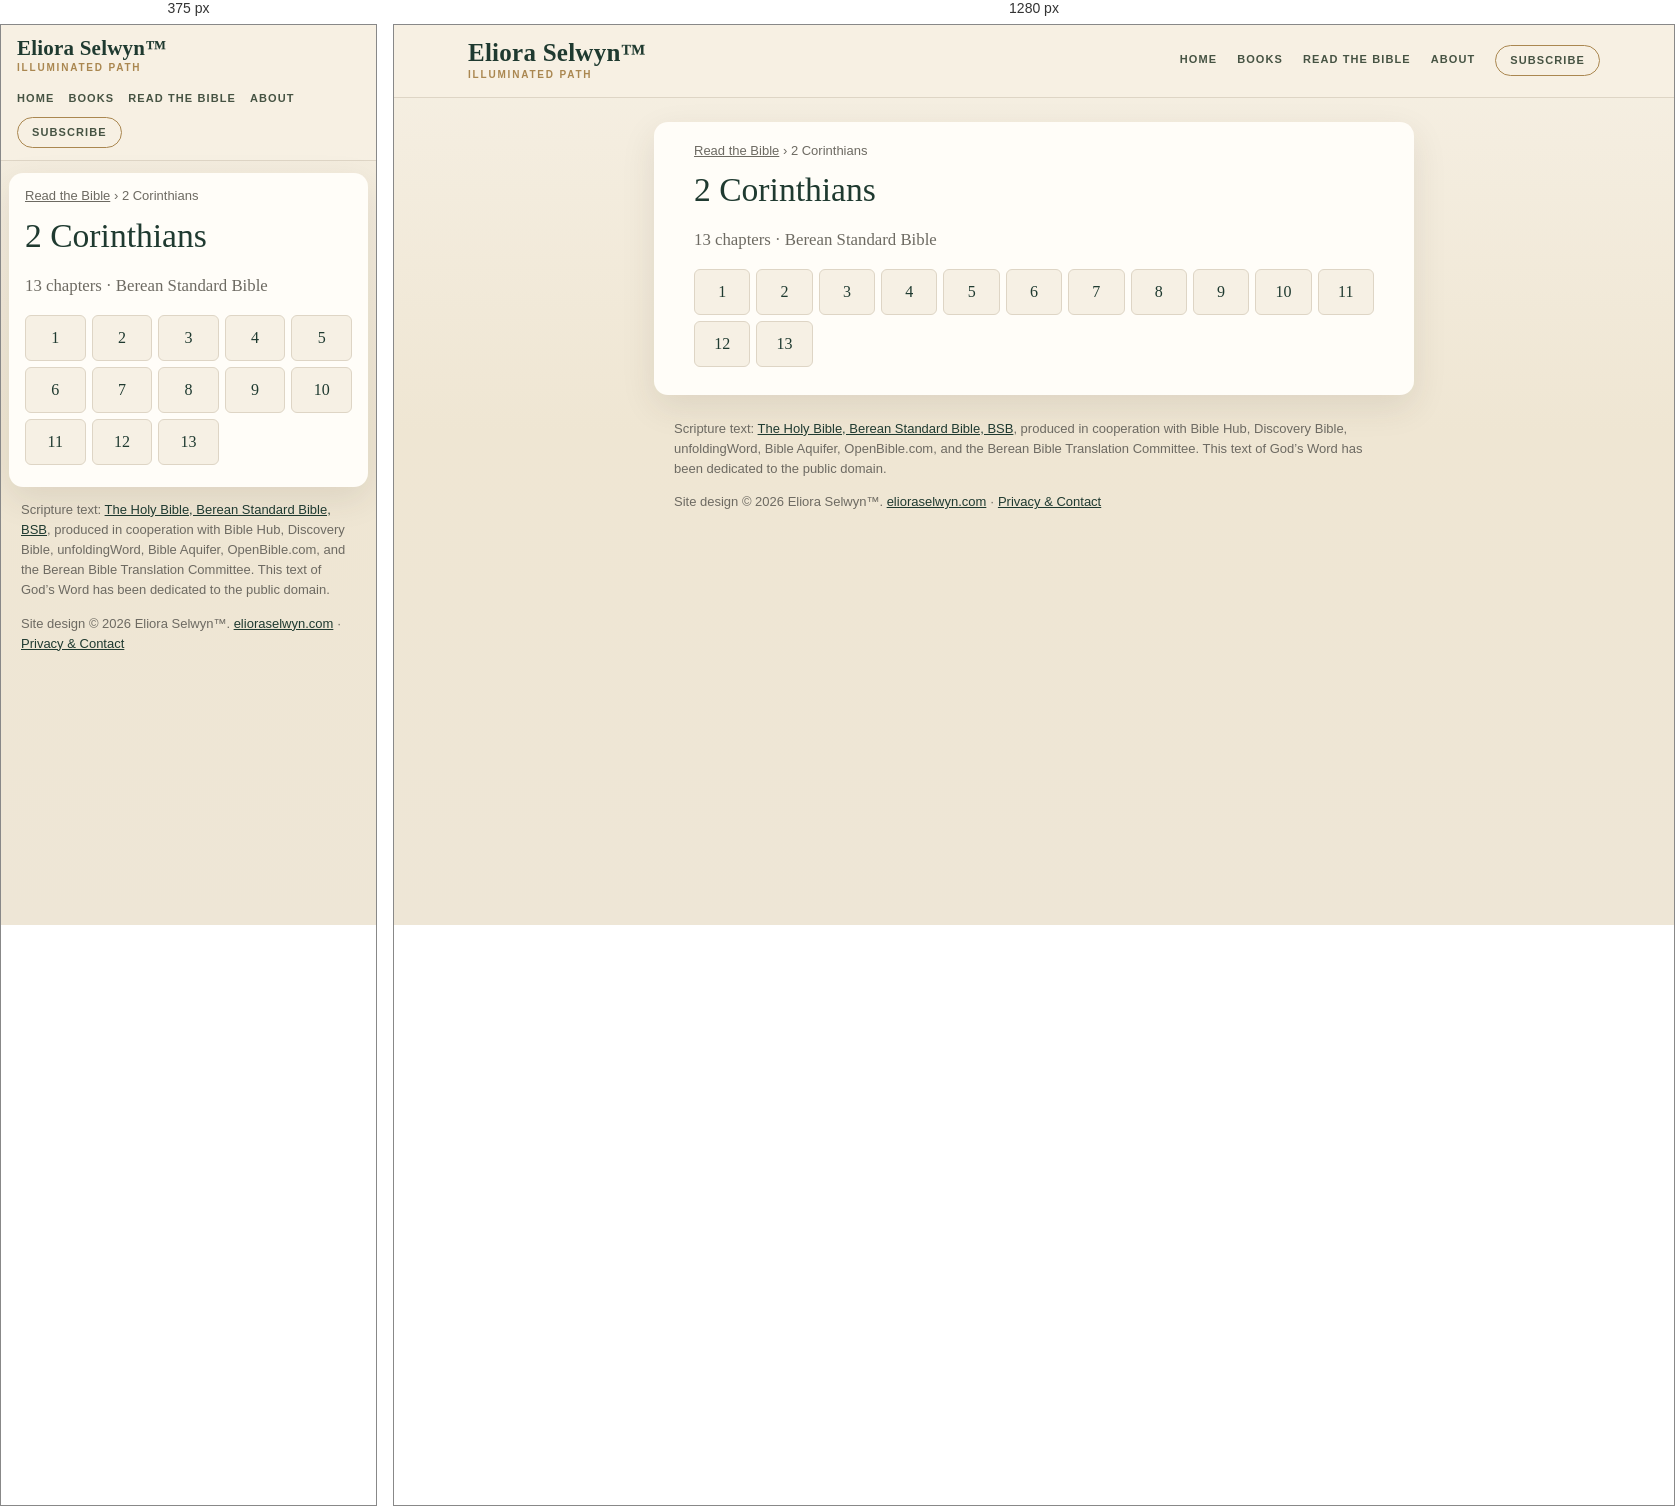
Rendered at 375 px and 1280 px, left to right.

<!-- file: index.html -->
<!doctype html>
<html lang="en">
<head>
<meta charset="utf-8">
<meta name="viewport" content="width=device-width,initial-scale=1">
<title>2 Corinthians (BSB) — all 13 chapters | Read the Bible</title>
<meta name="description" content="Read 2 Corinthians in the Berean Standard Bible (BSB): choose any of its 13 chapters.">
<link rel="canonical" href="https://bible.elioraselwyn.com/2-corinthians/">
<meta property="og:title" content="2 Corinthians (BSB) — all 13 chapters | Read the Bible">
<meta property="og:description" content="Read 2 Corinthians in the Berean Standard Bible (BSB): choose any of its 13 chapters.">
<meta property="og:url" content="https://bible.elioraselwyn.com/2-corinthians/">
<meta property="og:type" content="website">
<meta property="og:site_name" content="Read the Bible — Eliora Selwyn™">
<meta name="theme-color" content="#f6f0e4">
<link rel="stylesheet" href="/assets/site.css">
<script type="application/ld+json">{"@context":"https://schema.org","@type":"BreadcrumbList","itemListElement":[{"@type":"ListItem","position":1,"name":"Read the Bible","item":"https://bible.elioraselwyn.com/"},{"@type":"ListItem","position":2,"name":"2 Corinthians","item":"https://bible.elioraselwyn.com/2-corinthians/"}]}</script>
</head>
<body>
<a class="skip" href="#main">Skip to the text</a>
<header class="es-head"><div class="es-head-in">
<a class="es-brand" href="https://www.elioraselwyn.com/"><span class="es-brand-name">Eliora Selwyn&#8482;</span><span class="es-brand-mark">Illuminated Path</span></a>
<nav class="es-nav" aria-label="Main navigation"><a href="https://www.elioraselwyn.com/">Home</a><a href="https://www.elioraselwyn.com/p/books-resources.html">Books</a><a href="/" aria-current="false">Read the Bible</a><a href="https://www.elioraselwyn.com/p/about-eliora-selwyn.html">About</a><a class="es-subscribe" href="https://www.elioraselwyn.com/#stay-connected">Subscribe</a></nav>
</div></header>
<main id="main" class="wrap">
<nav class="crumbs" aria-label="Breadcrumb"><a href="/">Read the Bible</a> <span aria-hidden="true">›</span> <span aria-current="page">2 Corinthians</span></nav>
<h1>2 Corinthians</h1><p class="lede">13 chapters · Berean Standard Bible</p><ul class="chaps"><li><a href="/2-corinthians/1/" aria-label="2 Corinthians 1">1</a></li><li><a href="/2-corinthians/2/" aria-label="2 Corinthians 2">2</a></li><li><a href="/2-corinthians/3/" aria-label="2 Corinthians 3">3</a></li><li><a href="/2-corinthians/4/" aria-label="2 Corinthians 4">4</a></li><li><a href="/2-corinthians/5/" aria-label="2 Corinthians 5">5</a></li><li><a href="/2-corinthians/6/" aria-label="2 Corinthians 6">6</a></li><li><a href="/2-corinthians/7/" aria-label="2 Corinthians 7">7</a></li><li><a href="/2-corinthians/8/" aria-label="2 Corinthians 8">8</a></li><li><a href="/2-corinthians/9/" aria-label="2 Corinthians 9">9</a></li><li><a href="/2-corinthians/10/" aria-label="2 Corinthians 10">10</a></li><li><a href="/2-corinthians/11/" aria-label="2 Corinthians 11">11</a></li><li><a href="/2-corinthians/12/" aria-label="2 Corinthians 12">12</a></li><li><a href="/2-corinthians/13/" aria-label="2 Corinthians 13">13</a></li></ul>
</main>
<footer class="es-foot"><p class="credit">Scripture text: <a href="https://bereanbible.com/">The Holy Bible, Berean Standard Bible, BSB</a>, produced in cooperation with Bible Hub, Discovery Bible, unfoldingWord, Bible Aquifer, OpenBible.com, and the Berean Bible Translation Committee. This text of God’s Word has been dedicated to the public domain.</p>
<p class="legal">Site design &#169; 2026 Eliora Selwyn&#8482;. <a href="https://www.elioraselwyn.com/">elioraselwyn.com</a> &#183; <a href="https://www.elioraselwyn.com/p/privacy-contact.html">Privacy &amp; Contact</a></p></footer>
<script src="/assets/site.js" defer></script>
</body>
</html>


/* @media block from site.css */
@media (max-width:700px){
 .es-head-in{padding:12px 16px;gap:8px}.es-brand-name{font-size:21px}.es-nav{margin-left:0;justify-content:flex-start;gap:2px 14px}
 .wrap{margin:12px 8px;padding:14px 16px 22px}
 .r-bar{position:static}.r-back,.r-pick{flex:1 1 100%;justify-content:center}.r-pick{justify-content:space-between}
 .r-prev,.r-next{flex:1 1 0}.r-prev span,.r-next span{display:none}.r-size{flex:2 1 0}.r-size .btn{flex:1 1 0;justify-content:center}
 .r-text{font-size:calc(1.1em * var(--r-size))}
}